The GitHub repository IPCLab-NEAU/Fine-grained-weed-recognition contains a labelled image folder "Fine-grained-weed-recognition" with 8 categories: abutilon, amaranthus, chenopodium, cirsium, cyperus, descurainia, maize, portulaca. Examples follow, each with its label.

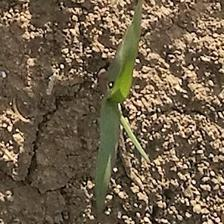
Label: cyperus

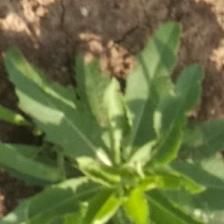
Label: cirsium

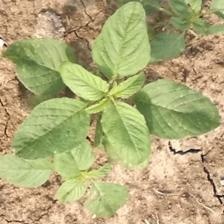
Label: amaranthus

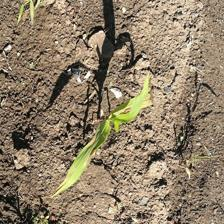
Label: maize

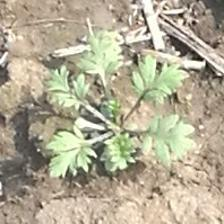
Label: descurainia

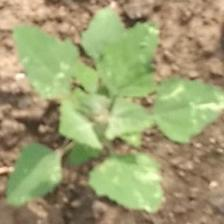
Label: chenopodium
